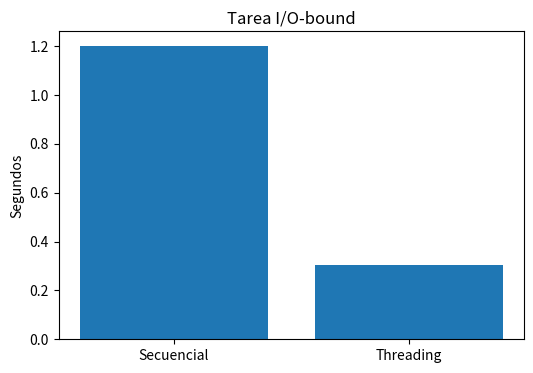
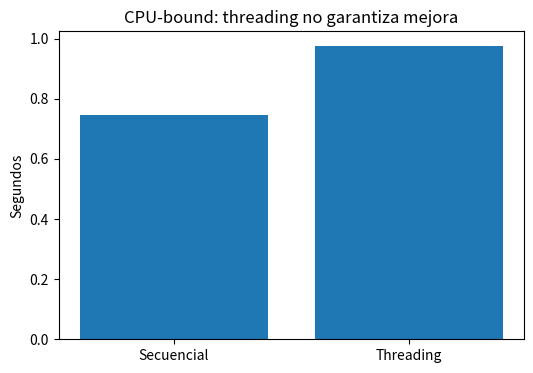
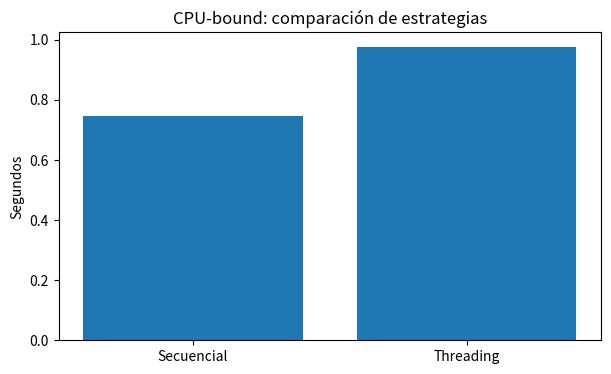
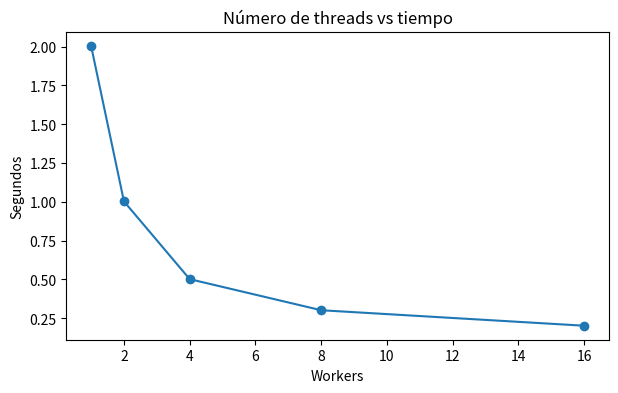

Write Python code to recreate these figures, in order.
import os
import time
from concurrent.futures import (
    ThreadPoolExecutor,
    ProcessPoolExecutor
)

import numpy as np
import pandas as pd
import matplotlib.pyplot as plt

SEED = 42
rng = np.random.default_rng(SEED)

print("CPUs disponibles:", os.cpu_count())

try:
    from numba import njit, prange
    NUMBA_DISPONIBLE = True
    print("Numba disponible")
except ImportError:
    NUMBA_DISPONIBLE = False
    print("Numba no instalado. Ejecuta: pip install numba")

def benchmark(
    funcion,
    repeticiones=5,
    calentamiento=1
):
    for _ in range(calentamiento):
        funcion()

    tiempos = []

    for _ in range(repeticiones):
        inicio = time.perf_counter()
        funcion()
        tiempos.append(
            time.perf_counter() - inicio
        )

    tiempos = np.array(tiempos)

    return {
        "media_ms": tiempos.mean() * 1000,
        "mediana_ms": np.median(tiempos) * 1000,
        "std_ms": tiempos.std() * 1000,
        "raw": tiempos
    }

def tarea_io(
    identificador,
    espera=0.15
):
    time.sleep(espera)

    return {
        "id": identificador,
        "resultado": identificador ** 2
    }


inicio = time.perf_counter()

resultado = [
    tarea_io(i)
    for i in range(8)
]

tiempo_secuencial = (
    time.perf_counter()
    - inicio
)

print(
    "Tiempo secuencial:",
    round(
        tiempo_secuencial,
        3
    ),
    "s"
)

def ejecutar_threading_io():
    with ThreadPoolExecutor(
        max_workers=4
    ) as executor:

        return list(
            executor.map(
                tarea_io,
                range(8)
            )
        )


inicio = time.perf_counter()

resultado_threads = (
    ejecutar_threading_io()
)

tiempo_threads = (
    time.perf_counter()
    - inicio
)

print(
    "Tiempo threading:",
    round(
        tiempo_threads,
        3
    ),
    "s"
)

print(
    "Speedup:",
    round(
        tiempo_secuencial
        / tiempo_threads,
        2
    ),
    "x"
)

comparacion_io = pd.DataFrame({
    "metodo": [
        "Secuencial",
        "Threading"
    ],
    "segundos": [
        tiempo_secuencial,
        tiempo_threads
    ]
})

fig, ax = plt.subplots(figsize=(6, 4))

ax.bar(
    comparacion_io["metodo"],
    comparacion_io["segundos"]
)

ax.set(
    title="Tarea I/O-bound",
    ylabel="Segundos"
)

plt.show()

def tarea_cpu(
    n
):
    total = 0

    for i in range(n):
        total += (
            (i % 97)
            * (i % 89)
        )

    return total


tamanio_cpu = 2_000_000

inicio = time.perf_counter()

resultado_cpu = [
    tarea_cpu(
        tamanio_cpu
    )
    for _ in range(4)
]

tiempo_cpu_sec = (
    time.perf_counter()
    - inicio
)

print(
    "CPU secuencial:",
    round(
        tiempo_cpu_sec,
        3
    ),
    "s"
)

def ejecutar_threading_cpu():
    with ThreadPoolExecutor(
        max_workers=4
    ) as executor:

        return list(
            executor.map(
                tarea_cpu,
                [tamanio_cpu] * 4
            )
        )


inicio = time.perf_counter()

resultado_cpu_threads = (
    ejecutar_threading_cpu()
)

tiempo_cpu_threads = (
    time.perf_counter()
    - inicio
)

print(
    "CPU threading:",
    round(
        tiempo_cpu_threads,
        3
    ),
    "s"
)

comparacion_cpu_threads = pd.DataFrame({
    "metodo": [
        "Secuencial",
        "Threading"
    ],
    "segundos": [
        tiempo_cpu_sec,
        tiempo_cpu_threads
    ]
})

fig, ax = plt.subplots(figsize=(6, 4))

ax.bar(
    comparacion_cpu_threads["metodo"],
    comparacion_cpu_threads["segundos"]
)

ax.set(
    title="CPU-bound: threading no garantiza mejora",
    ylabel="Segundos"
)

plt.show()

def ejecutar_multiprocessing_cpu():
    with ProcessPoolExecutor(
        max_workers=4
    ) as executor:

        return list(
            executor.map(
                tarea_cpu,
                [tamanio_cpu] * 4
            )
        )

try:
    inicio = time.perf_counter()

    resultado_cpu_mp = (
        ejecutar_multiprocessing_cpu()
    )

    tiempo_cpu_mp = (
        time.perf_counter()
        - inicio
    )

    print(
        "CPU multiprocessing:",
        round(
            tiempo_cpu_mp,
            3
        ),
        "s"
    )

except Exception as error:
    tiempo_cpu_mp = np.nan

    print(
        "Multiprocessing no disponible en este entorno:"
    )

    print(
        type(error).__name__,
        "->",
        error
    )

comparacion_cpu = pd.DataFrame({
    "metodo": [
        "Secuencial",
        "Threading",
        "Multiprocessing"
    ],
    "segundos": [
        tiempo_cpu_sec,
        tiempo_cpu_threads,
        tiempo_cpu_mp
    ]
})

comparacion_cpu

fig, ax = plt.subplots(figsize=(7, 4))

datos_plot = (
    comparacion_cpu
    .dropna()
)

ax.bar(
    datos_plot["metodo"],
    datos_plot["segundos"]
)

ax.set(
    title="CPU-bound: comparación de estrategias",
    ylabel="Segundos"
)

plt.show()

print(
    "Secuencial == threading:",
    resultado_cpu
    == resultado_cpu_threads
)

if not np.isnan(
    tiempo_cpu_mp
):
    print(
        "Secuencial == multiprocessing:",
        resultado_cpu
        == resultado_cpu_mp
    )

def tarea_cpu_pequena(
    n
):
    total = 0

    for i in range(n):
        total += i * i

    return total


tareas_pequenas = [
    20_000
] * 100

inicio = time.perf_counter()

res_peq_sec = [
    tarea_cpu_pequena(n)
    for n in tareas_pequenas
]

t_peq_sec = (
    time.perf_counter()
    - inicio
)

print(
    round(
        t_peq_sec,
        4
    ),
    "s"
)

try:
    inicio = time.perf_counter()

    with ProcessPoolExecutor(
        max_workers=4
    ) as executor:

        res_peq_mp = list(
            executor.map(
                tarea_cpu_pequena,
                tareas_pequenas
            )
        )

    t_peq_mp = (
        time.perf_counter()
        - inicio
    )

    print(
        round(
            t_peq_mp,
            4
        ),
        "s"
    )

except Exception as error:
    t_peq_mp = np.nan
    print(
        "No disponible:",
        error
    )

if not np.isnan(
    t_peq_mp
):
    print(
        "Speedup:",
        round(
            t_peq_sec
            / t_peq_mp,
            2
        )
    )

vector = rng.normal(
    size=5_000_000
)

def suma_cuadrados_python(
    valores
):
    total = 0.0

    for valor in valores:
        total += (
            valor
            * valor
        )

    return total


def suma_cuadrados_numpy(
    valores
):
    return np.sum(
        valores * valores
    )

bench_python = benchmark(
    lambda:
        suma_cuadrados_python(
            vector
        ),
    repeticiones=3,
    calentamiento=0
)

bench_numpy = benchmark(
    lambda:
        suma_cuadrados_numpy(
            vector
        ),
    repeticiones=7
)

pd.DataFrame({
    "metodo": [
        "Python",
        "NumPy"
    ],
    "media_ms": [
        bench_python["media_ms"],
        bench_numpy["media_ms"]
    ]
})

if NUMBA_DISPONIBLE:

    @njit
    def suma_cuadrados_numba(
        valores
    ):
        total = 0.0

        for valor in valores:
            total += (
                valor
                * valor
            )

        return total

    print(
        "Función compilable definida."
    )
else:
    print(
        "Numba no disponible."
    )

if NUMBA_DISPONIBLE:
    inicio = time.perf_counter()

    resultado_primera = (
        suma_cuadrados_numba(
            vector
        )
    )

    t_primera = (
        time.perf_counter()
        - inicio
    )

    print(
        "Primera llamada:",
        round(
            t_primera * 1000,
            3
        ),
        "ms"
    )

if NUMBA_DISPONIBLE:
    inicio = time.perf_counter()

    resultado_segunda = (
        suma_cuadrados_numba(
            vector
        )
    )

    t_segunda = (
        time.perf_counter()
        - inicio
    )

    print(
        "Segunda llamada:",
        round(
            t_segunda * 1000,
            3
        ),
        "ms"
    )

if NUMBA_DISPONIBLE:
    # Warm-up
    _ = suma_cuadrados_numba(
        vector[:100]
    )

    bench_numba = benchmark(
        lambda:
            suma_cuadrados_numba(
                vector
            ),
        repeticiones=7,
        calentamiento=1
    )

    comparacion_numba = pd.DataFrame({
        "metodo": [
            "Python",
            "NumPy",
            "Numba"
        ],
        "media_ms": [
            bench_python["media_ms"],
            bench_numpy["media_ms"],
            bench_numba["media_ms"]
        ]
    })

    comparacion_numba

if NUMBA_DISPONIBLE:
    fig, ax = plt.subplots(figsize=(7, 4))

    ax.bar(
        comparacion_numba["metodo"],
        comparacion_numba["media_ms"]
    )

    ax.set(
        title="Python vs NumPy vs Numba",
        ylabel="Tiempo medio (ms)"
    )

    plt.show()

if NUMBA_DISPONIBLE:
    print(
        "Python vs NumPy:",
        np.isclose(
            suma_cuadrados_python(
                vector
            ),
            suma_cuadrados_numpy(
                vector
            )
        )
    )

    print(
        "NumPy vs Numba:",
        np.isclose(
            suma_cuadrados_numpy(
                vector
            ),
            suma_cuadrados_numba(
                vector
            )
        )
    )

def distancia_acumulada_python(
    x,
    y
):
    total = 0.0

    for i in range(
        len(x)
    ):
        dx = (
            x[i]
            - y[i]
        )

        total += (
            dx * dx
        )

    return total


if NUMBA_DISPONIBLE:

    distancia_acumulada_numba = njit(
        distancia_acumulada_python
    )

x = rng.normal(
    size=3_000_000
)

y = rng.normal(
    size=3_000_000
)

bench_dist_py = benchmark(
    lambda:
        distancia_acumulada_python(
            x,
            y
        ),
    repeticiones=3,
    calentamiento=0
)

if NUMBA_DISPONIBLE:
    _ = distancia_acumulada_numba(
        x[:100],
        y[:100]
    )

    bench_dist_numba = benchmark(
        lambda:
            distancia_acumulada_numba(
                x,
                y
            ),
        repeticiones=7
    )

    print(
        "Python:",
        bench_dist_py["media_ms"]
    )

    print(
        "Numba:",
        bench_dist_numba["media_ms"]
    )

if NUMBA_DISPONIBLE:

    def funcion_no_ideal(
        datos
    ):
        resultado = []

        for valor in datos:
            resultado.append(
                {
                    "valor":
                        valor,
                    "texto":
                        str(valor)
                }
            )

        return resultado

    print(
        "Esta función no es un buen candidato para @njit."
    )

if NUMBA_DISPONIBLE:

    @njit(
        parallel=True
    )
    def transformar_parallel(
        valores
    ):
        salida = np.empty_like(
            valores
        )

        for i in prange(
            len(valores)
        ):
            salida[i] = (
                valores[i] ** 2
                + np.sin(
                    valores[i]
                )
            )

        return salida

    @njit
    def transformar_numba(
        valores
    ):
        salida = np.empty_like(
            valores
        )

        for i in range(
            len(valores)
        ):
            salida[i] = (
                valores[i] ** 2
                + np.sin(
                    valores[i]
                )
            )

        return salida

if NUMBA_DISPONIBLE:
    muestra_warm = vector[:1000]

    _ = transformar_numba(
        muestra_warm
    )

    _ = transformar_parallel(
        muestra_warm
    )

    print(
        "Warm-up completado."
    )

if NUMBA_DISPONIBLE:

    bench_numba_seq = benchmark(
        lambda:
            transformar_numba(
                vector
            ),
        repeticiones=5
    )

    bench_numba_par = benchmark(
        lambda:
            transformar_parallel(
                vector
            ),
        repeticiones=5
    )

    comparacion_parallel = pd.DataFrame({
        "metodo": [
            "Numba secuencial",
            "Numba parallel"
        ],
        "media_ms": [
            bench_numba_seq["media_ms"],
            bench_numba_par["media_ms"]
        ]
    })

    comparacion_parallel

if NUMBA_DISPONIBLE:
    fig, ax = plt.subplots(figsize=(7, 4))

    ax.bar(
        comparacion_parallel["metodo"],
        comparacion_parallel["media_ms"]
    )

    ax.set(
        title="Numba secuencial vs paralelo",
        ylabel="Tiempo medio (ms)"
    )

    plt.show()

if NUMBA_DISPONIBLE:
    seq = transformar_numba(
        vector
    )

    par = transformar_parallel(
        vector
    )

    print(
        np.allclose(
            seq,
            par
        )
    )

if NUMBA_DISPONIBLE:
    tamanos = [
        10_000,
        100_000,
        500_000,
        1_000_000,
        5_000_000
    ]

    filas = []

    for n in tamanos:
        datos_n = vector[:n]

        t_seq = benchmark(
            lambda d=datos_n:
                transformar_numba(d),
            repeticiones=5
        )["media_ms"]

        t_par = benchmark(
            lambda d=datos_n:
                transformar_parallel(d),
            repeticiones=5
        )["media_ms"]

        filas.append({
            "n": n,
            "Numba secuencial": t_seq,
            "Numba paralelo": t_par
        })

    escala_numba = pd.DataFrame(
        filas
    )

    escala_numba

if NUMBA_DISPONIBLE:
    fig, ax = plt.subplots(figsize=(8, 4))

    ax.plot(
        escala_numba["n"],
        escala_numba["Numba secuencial"],
        marker="o",
        label="Secuencial"
    )

    ax.plot(
        escala_numba["n"],
        escala_numba["Numba paralelo"],
        marker="o",
        label="Paralelo"
    )

    ax.set(
        title="Cuándo empieza a compensar paralelizar",
        xlabel="Tamaño n",
        ylabel="Tiempo medio (ms)"
    )

    ax.legend()
    plt.show()

def consultar_servicio(
    identificador
):
    time.sleep(
        0.1
    )

    return (
        identificador,
        identificador * 10
    )


ids = list(
    range(20)
)

inicio = time.perf_counter()

res_serv_sec = [
    consultar_servicio(i)
    for i in ids
]

t_serv_sec = (
    time.perf_counter()
    - inicio
)

inicio = time.perf_counter()

with ThreadPoolExecutor(
    max_workers=8
) as executor:

    res_serv_thread = list(
        executor.map(
            consultar_servicio,
            ids
        )
    )

t_serv_thread = (
    time.perf_counter()
    - inicio
)

print(
    "Secuencial:",
    round(
        t_serv_sec,
        3
    )
)

print(
    "Threading:",
    round(
        t_serv_thread,
        3
    )
)

print(
    res_serv_sec
    == res_serv_thread
)

workers = [
    1,
    2,
    4,
    8,
    16
]

resultados_workers = []

for n_workers in workers:

    inicio = (
        time.perf_counter()
    )

    with ThreadPoolExecutor(
        max_workers=n_workers
    ) as executor:

        _ = list(
            executor.map(
                consultar_servicio,
                ids
            )
        )

    tiempo = (
        time.perf_counter()
        - inicio
    )

    resultados_workers.append({
        "workers":
            n_workers,
        "segundos":
            tiempo
    })

df_workers = pd.DataFrame(
    resultados_workers
)

df_workers

fig, ax = plt.subplots(figsize=(7, 4))

ax.plot(
    df_workers["workers"],
    df_workers["segundos"],
    marker="o"
)

ax.set(
    title="Número de threads vs tiempo",
    xlabel="Workers",
    ylabel="Segundos"
)

plt.show()

def trivial(
    x
):
    return x + 1


valores_triviales = list(
    range(10_000)
)

inicio = time.perf_counter()

res_trivial_sec = [
    trivial(x)
    for x in valores_triviales
]

t_trivial_sec = (
    time.perf_counter()
    - inicio
)

print(
    t_trivial_sec * 1000,
    "ms"
)

inicio = time.perf_counter()

with ThreadPoolExecutor(
    max_workers=8
) as executor:

    res_trivial_thread = list(
        executor.map(
            trivial,
            valores_triviales
        )
    )

t_trivial_thread = (
    time.perf_counter()
    - inicio
)

print(
    t_trivial_thread * 1000,
    "ms"
)

matriz_decision = pd.DataFrame({
    "tipo_problema": [
        "I/O-bound",
        "CPU-bound Python",
        "Numérico vectorizable",
        "Loop numérico complejo",
        "Loop numérico grande paralelizable"
    ],
    "primera_opcion": [
        "Threading",
        "Multiprocessing",
        "NumPy",
        "Numba",
        "Numba parallel / multiprocessing"
    ]
})

matriz_decision
